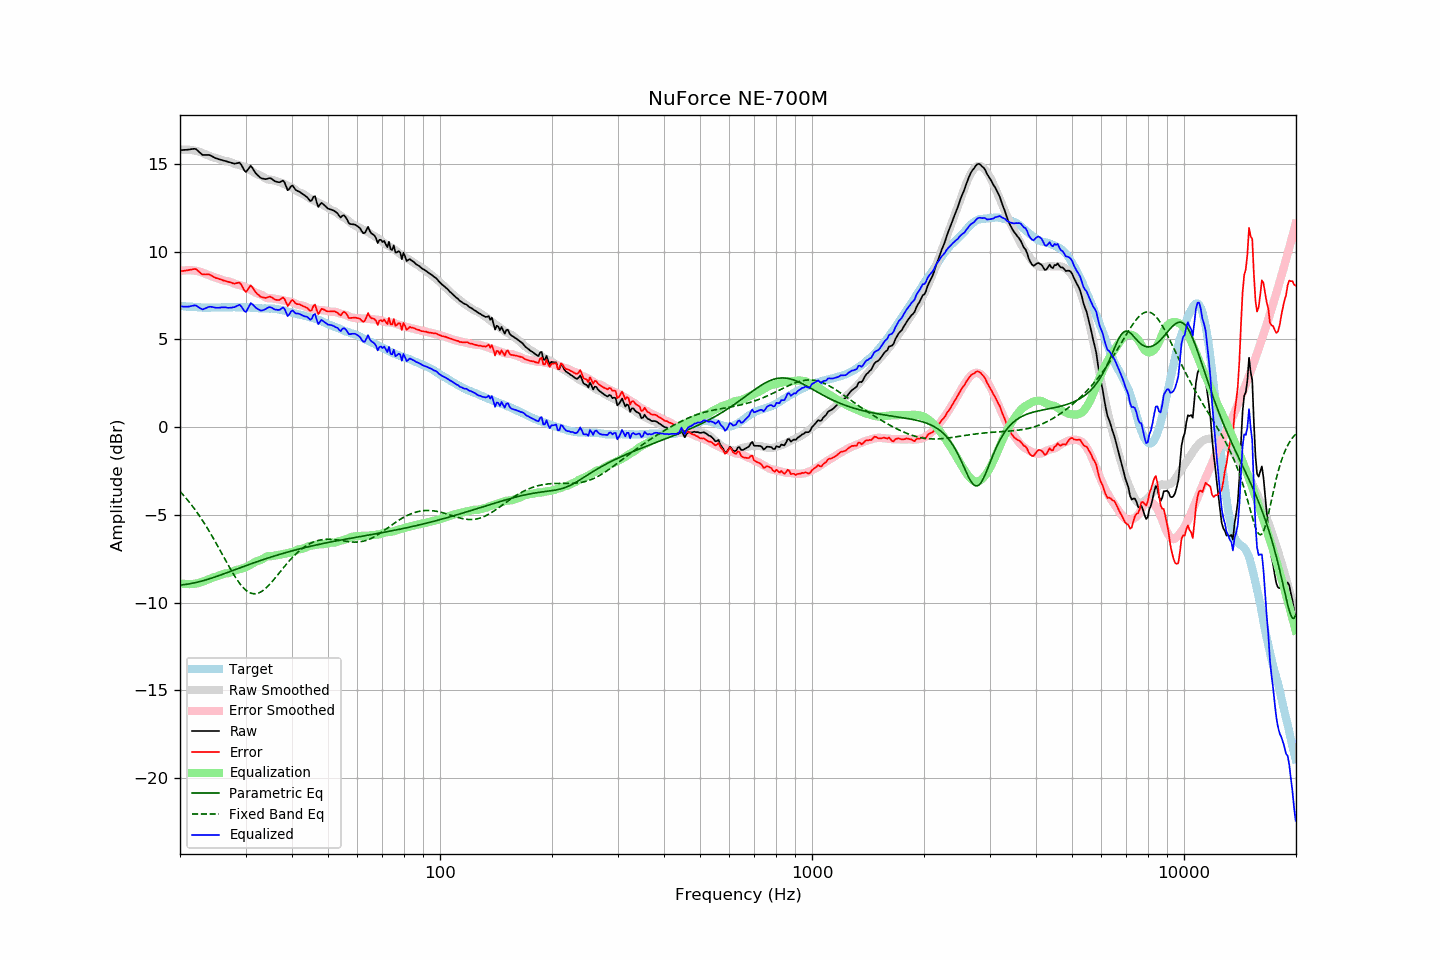

The file beside this chart, header and first rows:
frequency, raw, error, smoothed, error_smoothed, equalization, parametric_eq, fixed_band_eq, equalized_raw, equalized_smoothed, target
20.00, 15.79, 8.88, 15.82, 8.90, -8.90, -9.00, -3.66, 6.89, 6.92, 6.92
20.20, 15.80, 8.90, 15.83, 8.92, -8.92, -8.99, -3.76, 6.89, 6.91, 6.91
20.40, 15.80, 8.91, 15.83, 8.93, -8.93, -8.98, -3.86, 6.87, 6.90, 6.89
20.61, 15.81, 8.92, 15.83, 8.94, -8.94, -8.97, -3.97, 6.87, 6.89, 6.89
20.81, 15.81, 8.94, 15.83, 8.95, -8.95, -8.96, -4.07, 6.87, 6.88, 6.87
21.02, 15.82, 8.95, 15.82, 8.95, -8.95, -8.95, -4.18, 6.87, 6.87, 6.87
21.23, 15.83, 8.97, 15.82, 8.95, -8.95, -8.93, -4.30, 6.88, 6.87, 6.86
21.44, 15.85, 8.98, 15.80, 8.95, -8.95, -8.91, -4.41, 6.91, 6.86, 6.87
21.66, 15.86, 9.00, 15.79, 8.94, -8.94, -8.90, -4.53, 6.93, 6.85, 6.86
21.87, 15.87, 9.02, 15.78, 8.93, -8.93, -8.88, -4.66, 6.95, 6.85, 6.85
22.09, 15.85, 9.01, 15.76, 8.92, -8.92, -8.86, -4.78, 6.94, 6.84, 6.84
22.31, 15.77, 8.93, 15.74, 8.90, -8.90, -8.83, -4.91, 6.87, 6.84, 6.84
22.54, 15.69, 8.85, 15.71, 8.87, -8.87, -8.81, -5.04, 6.81, 6.83, 6.83
22.76, 15.60, 8.77, 15.67, 8.85, -8.85, -8.79, -5.18, 6.76, 6.83, 6.83
22.99, 15.52, 8.70, 15.64, 8.81, -8.81, -8.76, -5.32, 6.71, 6.82, 6.82
23.22, 15.52, 8.72, 15.60, 8.78, -8.78, -8.74, -5.46, 6.75, 6.82, 6.81
23.45, 15.52, 8.71, 15.56, 8.74, -8.74, -8.71, -5.61, 6.78, 6.82, 6.82
23.69, 15.52, 8.72, 15.52, 8.70, -8.70, -8.68, -5.76, 6.82, 6.82, 6.81
23.92, 15.52, 8.72, 15.48, 8.66, -8.66, -8.66, -5.91, 6.86, 6.82, 6.81
24.16, 15.49, 8.68, 15.44, 8.62, -8.62, -8.63, -6.06, 6.87, 6.82, 6.82
24.40, 15.44, 8.62, 15.41, 8.59, -8.59, -8.60, -6.22, 6.85, 6.82, 6.83
24.65, 15.39, 8.57, 15.38, 8.56, -8.56, -8.57, -6.38, 6.84, 6.82, 6.83
24.89, 15.34, 8.52, 15.35, 8.53, -8.53, -8.53, -6.54, 6.81, 6.82, 6.82
25.14, 15.31, 8.49, 15.33, 8.51, -8.51, -8.50, -6.70, 6.81, 6.82, 6.82
25.39, 15.28, 8.46, 15.30, 8.47, -8.47, -8.47, -6.87, 6.81, 6.83, 6.82
25.65, 15.25, 8.43, 15.27, 8.44, -8.44, -8.44, -7.03, 6.82, 6.83, 6.82
25.91, 15.23, 8.40, 15.23, 8.40, -8.40, -8.41, -7.20, 6.84, 6.83, 6.83
26.16, 15.20, 8.36, 15.20, 8.37, -8.37, -8.37, -7.37, 6.84, 6.83, 6.84
26.43, 15.18, 8.35, 15.18, 8.35, -8.35, -8.34, -7.54, 6.84, 6.84, 6.84
26.69, 15.15, 8.32, 15.17, 8.33, -8.33, -8.31, -7.70, 6.82, 6.84, 6.84
26.96, 15.12, 8.29, 15.16, 8.32, -8.32, -8.27, -7.87, 6.80, 6.84, 6.84
27.23, 15.10, 8.27, 15.13, 8.30, -8.30, -8.24, -8.03, 6.81, 6.84, 6.84
27.50, 15.07, 8.24, 15.10, 8.26, -8.26, -8.20, -8.19, 6.82, 6.84, 6.84
27.77, 15.04, 8.20, 15.05, 8.21, -8.21, -8.17, -8.34, 6.83, 6.84, 6.84
28.05, 15.02, 8.18, 15.02, 8.18, -8.18, -8.13, -8.49, 6.85, 6.84, 6.84
28.33, 15.04, 8.21, 14.99, 8.15, -8.15, -8.10, -8.63, 6.90, 6.84, 6.83
28.62, 15.06, 8.23, 14.97, 8.13, -8.13, -8.07, -8.77, 6.94, 6.84, 6.83
28.90, 15.08, 8.24, 14.94, 8.10, -8.10, -8.03, -8.89, 6.98, 6.84, 6.84
29.19, 14.98, 8.15, 14.92, 8.08, -8.08, -8.00, -9.01, 6.90, 6.84, 6.84
29.48, 14.81, 7.98, 14.89, 8.05, -8.05, -7.96, -9.12, 6.76, 6.84, 6.84
29.78, 14.65, 7.81, 14.85, 8.02, -8.02, -7.93, -9.21, 6.63, 6.83, 6.83
30.08, 14.55, 7.70, 14.81, 7.98, -7.98, -7.90, -9.29, 6.56, 6.83, 6.84
30.38, 14.66, 7.83, 14.76, 7.94, -7.94, -7.86, -9.36, 6.73, 6.82, 6.83
30.68, 14.78, 7.96, 14.71, 7.89, -7.89, -7.83, -9.42, 6.90, 6.82, 6.82
30.99, 14.90, 8.09, 14.65, 7.83, -7.83, -7.80, -9.46, 7.07, 6.81, 6.82
31.30, 14.79, 7.98, 14.58, 7.77, -7.77, -7.77, -9.49, 7.01, 6.81, 6.81
31.61, 14.63, 7.83, 14.52, 7.72, -7.72, -7.73, -9.50, 6.92, 6.80, 6.80
31.93, 14.50, 7.70, 14.47, 7.67, -7.67, -7.70, -9.50, 6.82, 6.80, 6.79
32.24, 14.39, 7.60, 14.43, 7.63, -7.63, -7.67, -9.48, 6.76, 6.79, 6.79
32.57, 14.32, 7.54, 14.39, 7.60, -7.60, -7.64, -9.45, 6.71, 6.79, 6.78
32.89, 14.22, 7.45, 14.35, 7.57, -7.57, -7.61, -9.41, 6.65, 6.78, 6.78
33.22, 14.18, 7.41, 14.31, 7.53, -7.53, -7.57, -9.35, 6.65, 6.78, 6.77
33.55, 14.16, 7.39, 14.26, 7.48, -7.48, -7.54, -9.29, 6.68, 6.78, 6.77
33.89, 14.14, 7.37, 14.19, 7.42, -7.42, -7.51, -9.21, 6.73, 6.77, 6.78
34.23, 14.15, 7.39, 14.14, 7.37, -7.37, -7.48, -9.13, 6.78, 6.77, 6.77
34.57, 14.18, 7.42, 14.12, 7.35, -7.35, -7.45, -9.04, 6.83, 6.77, 6.76
34.92, 14.20, 7.44, 14.12, 7.36, -7.36, -7.42, -8.94, 6.85, 6.76, 6.76
35.27, 14.17, 7.40, 14.11, 7.35, -7.35, -7.39, -8.84, 6.81, 6.76, 6.77
35.62, 14.09, 7.34, 14.09, 7.34, -7.34, -7.37, -8.73, 6.76, 6.75, 6.75
35.97, 14.02, 7.27, 14.06, 7.31, -7.31, -7.34, -8.62, 6.71, 6.74, 6.75
... 635 more rows
